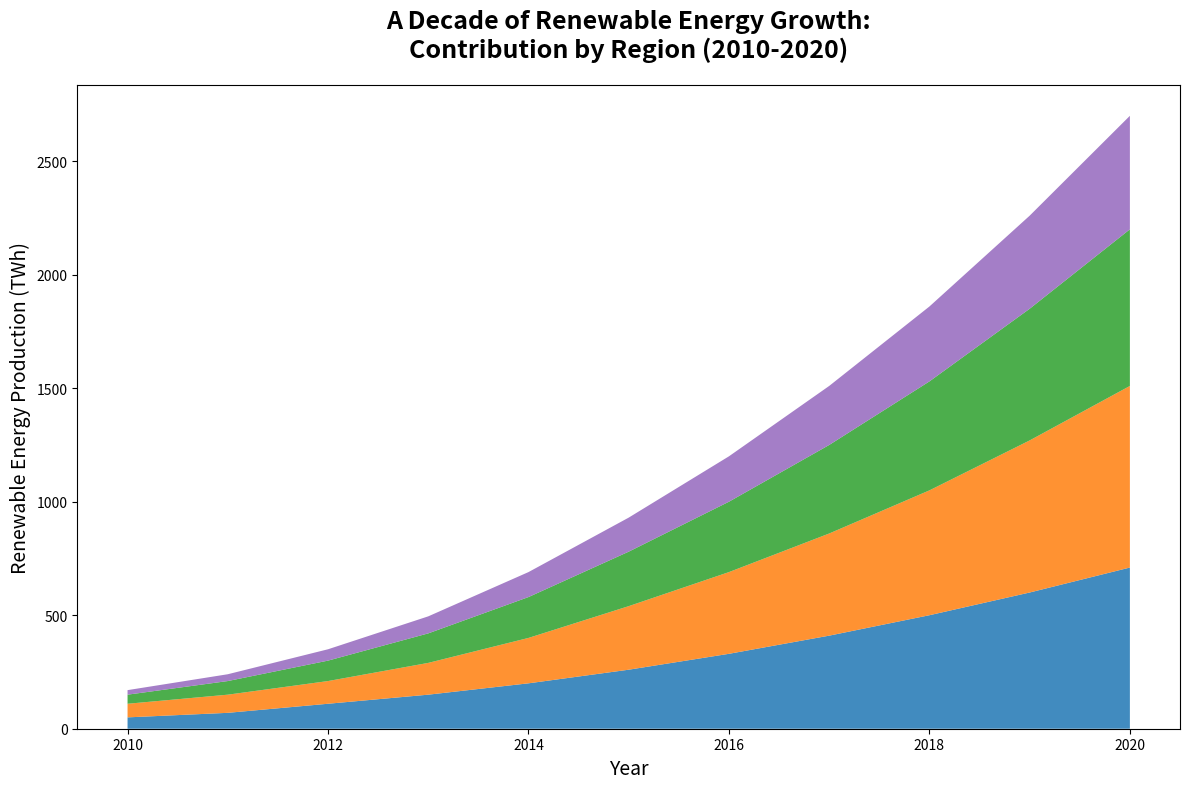

Write the Python code that produced this figure.
import matplotlib.pyplot as plt
import numpy as np

years = np.arange(2010, 2021)

north_america_renewable = [50, 70, 110, 150, 200, 260, 330, 410, 500, 600, 710]
europe_renewable = [60, 80, 100, 140, 200, 280, 360, 450, 550, 670, 800]
asia_renewable = [40, 60, 90, 130, 180, 240, 310, 390, 480, 580, 690]
south_america_renewable = [20, 30, 50, 75, 110, 150, 200, 260, 330, 410, 500]

data = np.array([
    north_america_renewable,
    europe_renewable,
    asia_renewable,
    south_america_renewable
])

fig, ax = plt.subplots(figsize=(12, 8))

# Stackplot without stylistic elements
ax.stackplot(
    years, data,
    colors=['#1f77b4', '#ff7f0e', '#2ca02c', '#9467bd'], alpha=0.85
)

ax.set_title(
    "A Decade of Renewable Energy Growth:\nContribution by Region (2010-2020)",
    fontsize=18, fontweight='bold', pad=20)
ax.set_xlabel("Year", fontsize=14)
ax.set_ylabel("Renewable Energy Production (TWh)", fontsize=14)

# Removing grid lines, legends, and annotations
fig.tight_layout()

plt.show()
